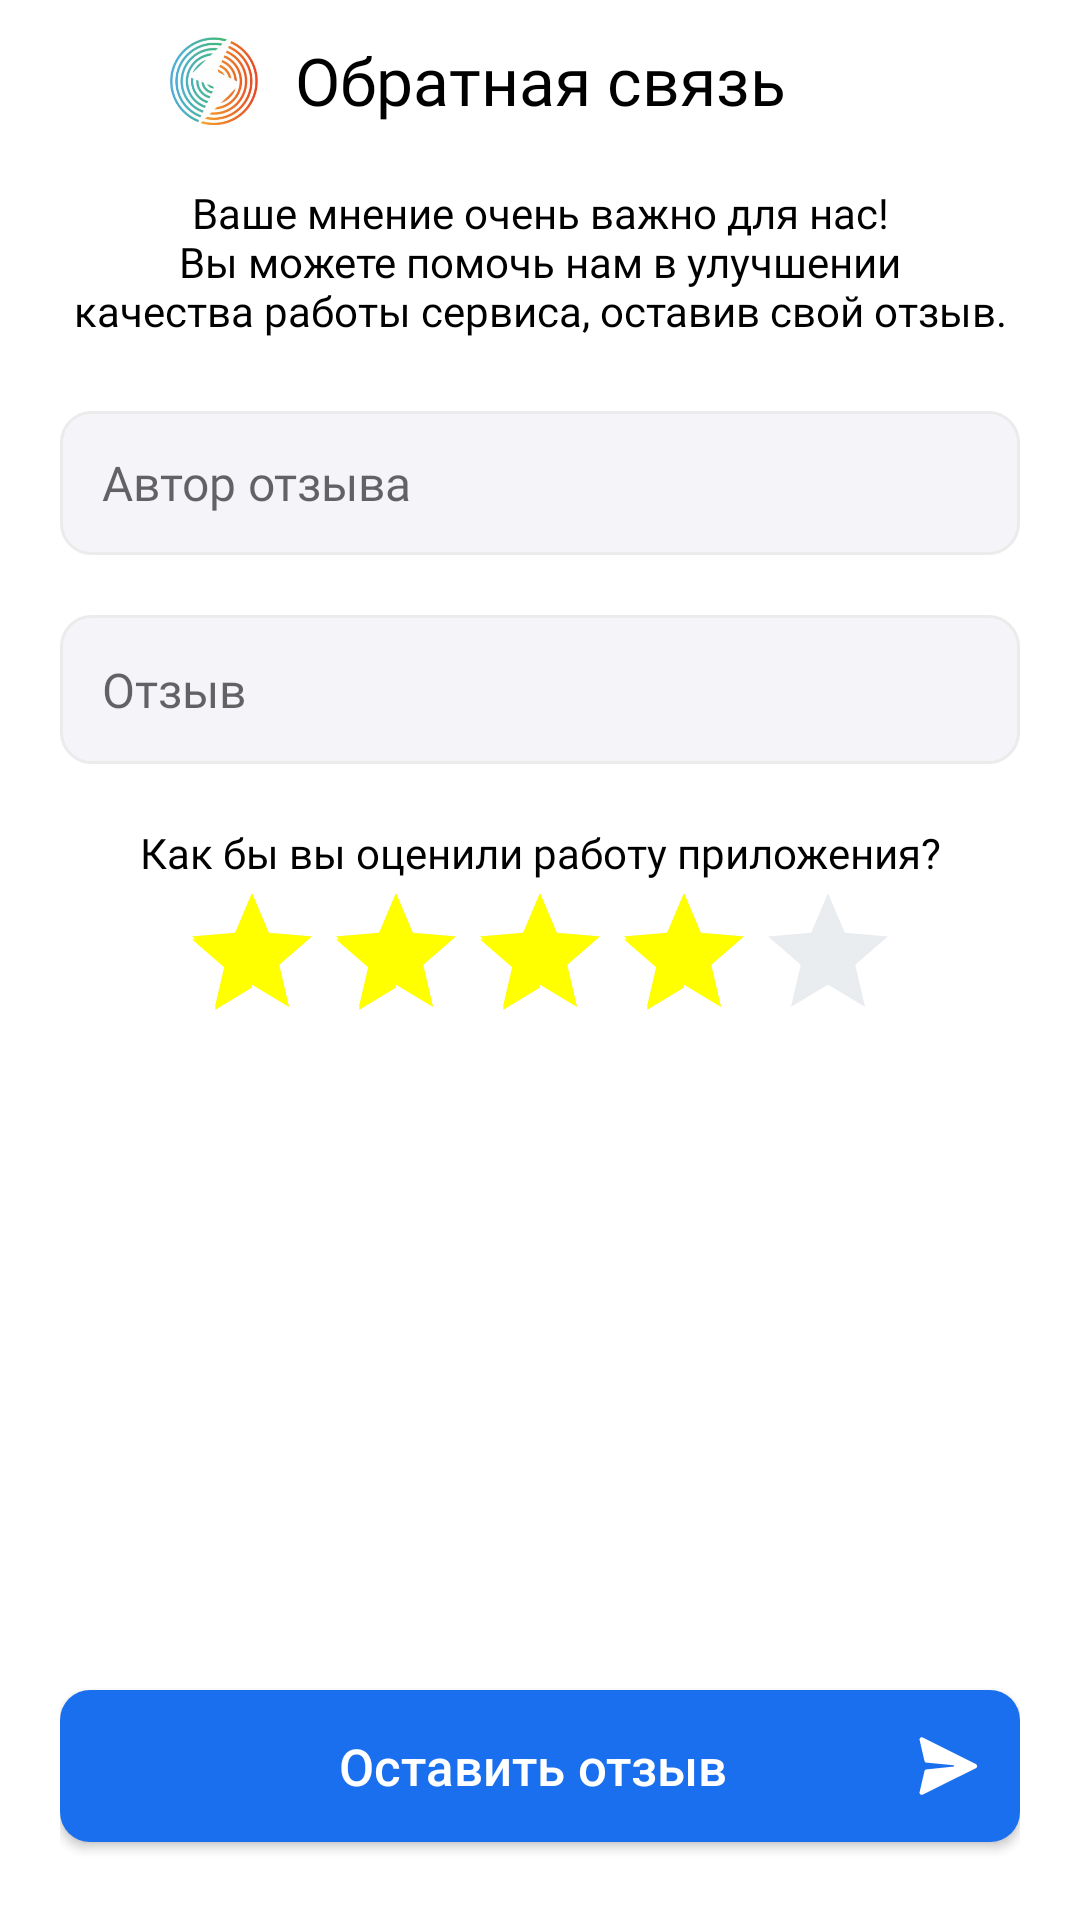

Produce the Android XML layout that renders to this screen, including the resource entries it uses.
<!-- AndroidManifest.xml: application theme Theme.DormitoryApp -->
<!-- res/layout/fragment_feedback.xml -->
<?xml version="1.0" encoding="utf-8"?>
<androidx.core.widget.NestedScrollView xmlns:android="http://schemas.android.com/apk/res/android"
    xmlns:app="http://schemas.android.com/apk/res-auto"
    xmlns:tools="http://schemas.android.com/tools"
    android:layout_width="match_parent"
    android:layout_height="match_parent"
    android:fillViewport="true"
    tools:context=".view.fragment.FeedbackFragment">

    <LinearLayout
        android:layout_width="match_parent"
        android:layout_height="match_parent"
        android:orientation="vertical">

        <androidx.constraintlayout.widget.ConstraintLayout
            android:layout_width="match_parent"
            android:layout_height="wrap_content"
            android:layout_marginTop="12dp">

            <ImageView
                android:id="@+id/imageView"
                android:layout_width="30dp"
                android:layout_height="30dp"
                android:layout_marginEnd="12dp"
                android:src="@drawable/logo"
                app:layout_constraintBottom_toBottomOf="@+id/textView5"
                app:layout_constraintEnd_toStartOf="@+id/textView5"
                app:layout_constraintTop_toTopOf="parent" />

            <TextView
                android:id="@+id/textView5"
                android:layout_width="wrap_content"
                android:layout_height="match_parent"
                android:layout_gravity="center|center_horizontal"
                android:fontFamily="@font/sf_pro_bold"
                android:gravity="center"
                android:text="Обратная связь"
                android:textAlignment="center"
                android:textColor="@color/black"
                android:textSize="22sp"
                app:layout_constraintEnd_toEndOf="parent"
                app:layout_constraintStart_toStartOf="parent" />

            <TextView
                android:id="@+id/textView6"
                android:layout_width="match_parent"
                android:layout_height="match_parent"
                android:layout_gravity="center|center_horizontal"
                android:layout_marginHorizontal="20dp"
                android:layout_marginTop="20dp"
                android:fontFamily="@font/sf_pro_reg"
                android:gravity="center"
                android:text="@string/feedback_template"
                android:textAlignment="center"
                android:textColor="@color/black"
                android:textSize="14sp"
                app:layout_constraintEnd_toEndOf="parent"
                app:layout_constraintStart_toStartOf="parent"
                app:layout_constraintTop_toBottomOf="@+id/textView5" />

        </androidx.constraintlayout.widget.ConstraintLayout>

        <LinearLayout
            android:layout_width="match_parent"
            android:layout_height="wrap_content"
            android:layout_marginHorizontal="20dp"
            android:layout_marginTop="24dp"
            android:orientation="vertical">

            <EditText
                android:id="@+id/etAuthor"
                android:layout_width="match_parent"
                android:layout_height="wrap_content"
                android:background="@drawable/default_editor_empty"
                android:fontFamily="@font/sf_pro_reg"
                android:hint="Автор отзыва"
                android:inputType="text"
                android:maxLines="1"
                android:paddingStart="14dp"
                android:textSize="16sp"
                app:layout_constraintTop_toTopOf="parent" />

            <EditText
                android:id="@+id/etComment"
                android:layout_width="match_parent"
                android:layout_height="wrap_content"
                android:layout_marginTop="20dp"
                android:background="@drawable/default_editor_empty"
                android:fontFamily="@font/sf_pro_reg"
                android:gravity="top"
                android:hint="Отзыв"
                android:padding="14dp"
                android:paddingEnd="20dp"
                android:textSize="16sp"
                app:layout_constraintTop_toBottomOf="@id/etAuthor" />

            <LinearLayout
                android:layout_width="match_parent"
                android:layout_height="wrap_content"
                android:layout_marginTop="20dp"
                android:gravity="center"
                android:orientation="vertical">

                <TextView
                    android:layout_width="match_parent"
                    android:layout_height="match_parent"
                    android:layout_gravity="center|center_horizontal"
                    android:layout_marginHorizontal="20dp"
                    android:fontFamily="@font/sf_pro_reg"
                    android:gravity="center"
                    android:text="Как бы вы оценили работу приложения?"
                    android:textAlignment="center"
                    android:textColor="@color/black"
                    android:textSize="14sp"
                    app:layout_constraintEnd_toEndOf="parent"
                    app:layout_constraintStart_toStartOf="parent"
                    app:layout_constraintTop_toBottomOf="@+id/textView5" />

                <RatingBar
                    android:id="@+id/ratingBar"
                    android:layout_width="wrap_content"
                    android:layout_height="wrap_content"
                    android:indeterminateTint="@color/gold"
                    android:numStars="5"
                    android:rating="4"
                    android:stepSize="1"
                    android:theme="@style/RatingBar" />

            </LinearLayout>

        </LinearLayout>

        <LinearLayout
            android:layout_width="match_parent"
            android:layout_height="0dp"
            android:layout_marginHorizontal="20dp"
            android:layout_weight="1"
            android:gravity="center|bottom"
            android:orientation="vertical">

            <com.google.android.material.button.MaterialButton
                android:id="@+id/btnSendFeedback"
                android:layout_width="match_parent"
                android:layout_height="wrap_content"
                android:layout_marginBottom="20dp"
                android:drawableEnd="@drawable/send_ic"
                android:drawableTint="@color/white"
                android:letterSpacing="0"
                android:padding="14dp"
                android:text="Оставить отзыв"
                android:textAllCaps="false"
                android:textColor="@color/white"
                android:textSize="17sp"
                app:backgroundTint="@color/accent"
                app:cornerRadius="10dp"
                app:iconPadding="-15dp"
                app:layout_constraintBottom_toBottomOf="parent" />
        </LinearLayout>

    </LinearLayout>

</androidx.core.widget.NestedScrollView>
<!-- resources referenced by this layout -->
<resources>
  <color name="accent">#1A6FEE</color>
  <color name="black">#FF000000</color>
  <color name="gold">#FFFF00</color>
  <color name="white">#FFFFFFFF</color>
  <!-- drawable default_editor_empty (drawable) -->
  <?xml version="1.0" encoding="utf-8"?>
  <shape xmlns:android="http://schemas.android.com/apk/res/android"
      android:shape="rectangle">
      <solid android:color="@color/editor_background"/>
      <corners android:radius="10dp"/>
      <size android:width="48dp" android:height="48dp"/>
      <stroke android:width="1dp" android:color="@color/editor_stroke"/>
  </shape>
  <!-- drawable logo: png bitmap (drawable, 57391 bytes) -->
  <!-- drawable send_ic (drawable) -->
  <vector xmlns:android="http://schemas.android.com/apk/res/android"
      android:width="20dp"
      android:height="20dp"
      android:viewportWidth="25"
      android:viewportHeight="25">
    <path
        android:pathData="M0.671,23.417L2.698,14.639C2.778,14.265 3.098,13.972 3.498,13.918L14.834,12.744C15.154,12.717 15.154,12.237 14.834,12.184L3.498,11.09C3.098,11.063 2.778,10.769 2.698,10.396L0.671,1.644C0.484,0.897 1.284,0.283 1.978,0.63L24.143,11.73C24.81,12.077 24.81,13.038 24.143,13.384L1.978,24.431C1.284,24.778 0.484,24.164 0.671,23.417V23.417Z"
        android:fillColor="#000000"/>
  </vector>
  <string name="feedback_template">Ваше мнение очень важно для нас!\nВы можете помочь нам в улучшении\nкачества работы сервиса, оставив свой отзыв.</string>
  <style name="RatingBar" parent="Theme.AppCompat">
          <item name="colorControlNormal">@color/grey_bottom_nav_item</item>
          <item name="colorControlActivated">@color/gold</item>
      </style>
  <style name="Theme.DormitoryApp" parent="Theme.MaterialComponents.Light.NoActionBar">
          
          <item name="colorPrimary">@color/purple_500</item>
          <item name="colorPrimaryVariant">@color/purple_700</item>
          <item name="colorOnPrimary">@color/white</item>
          
          <item name="colorSecondary">@color/teal_200</item>
          <item name="colorSecondaryVariant">@color/teal_700</item>
          <item name="colorOnSecondary">@color/black</item>
          
          <item name="android:statusBarColor">@color/white</item>
          <item name="android:windowLightStatusBar">true</item>
          <item name="windowNoTitle">true</item>
          
      </style>
  <color name="editor_background">#F5F5F9</color>
  <color name="editor_stroke">#EBEBEB</color>
  <color name="grey_bottom_nav_item">#B8C1CC</color>
  <color name="purple_500">#FF6200EE</color>
  <color name="purple_700">#FF3700B3</color>
  <color name="teal_200">#FF03DAC5</color>
  <color name="teal_700">#FF018786</color>
</resources>
